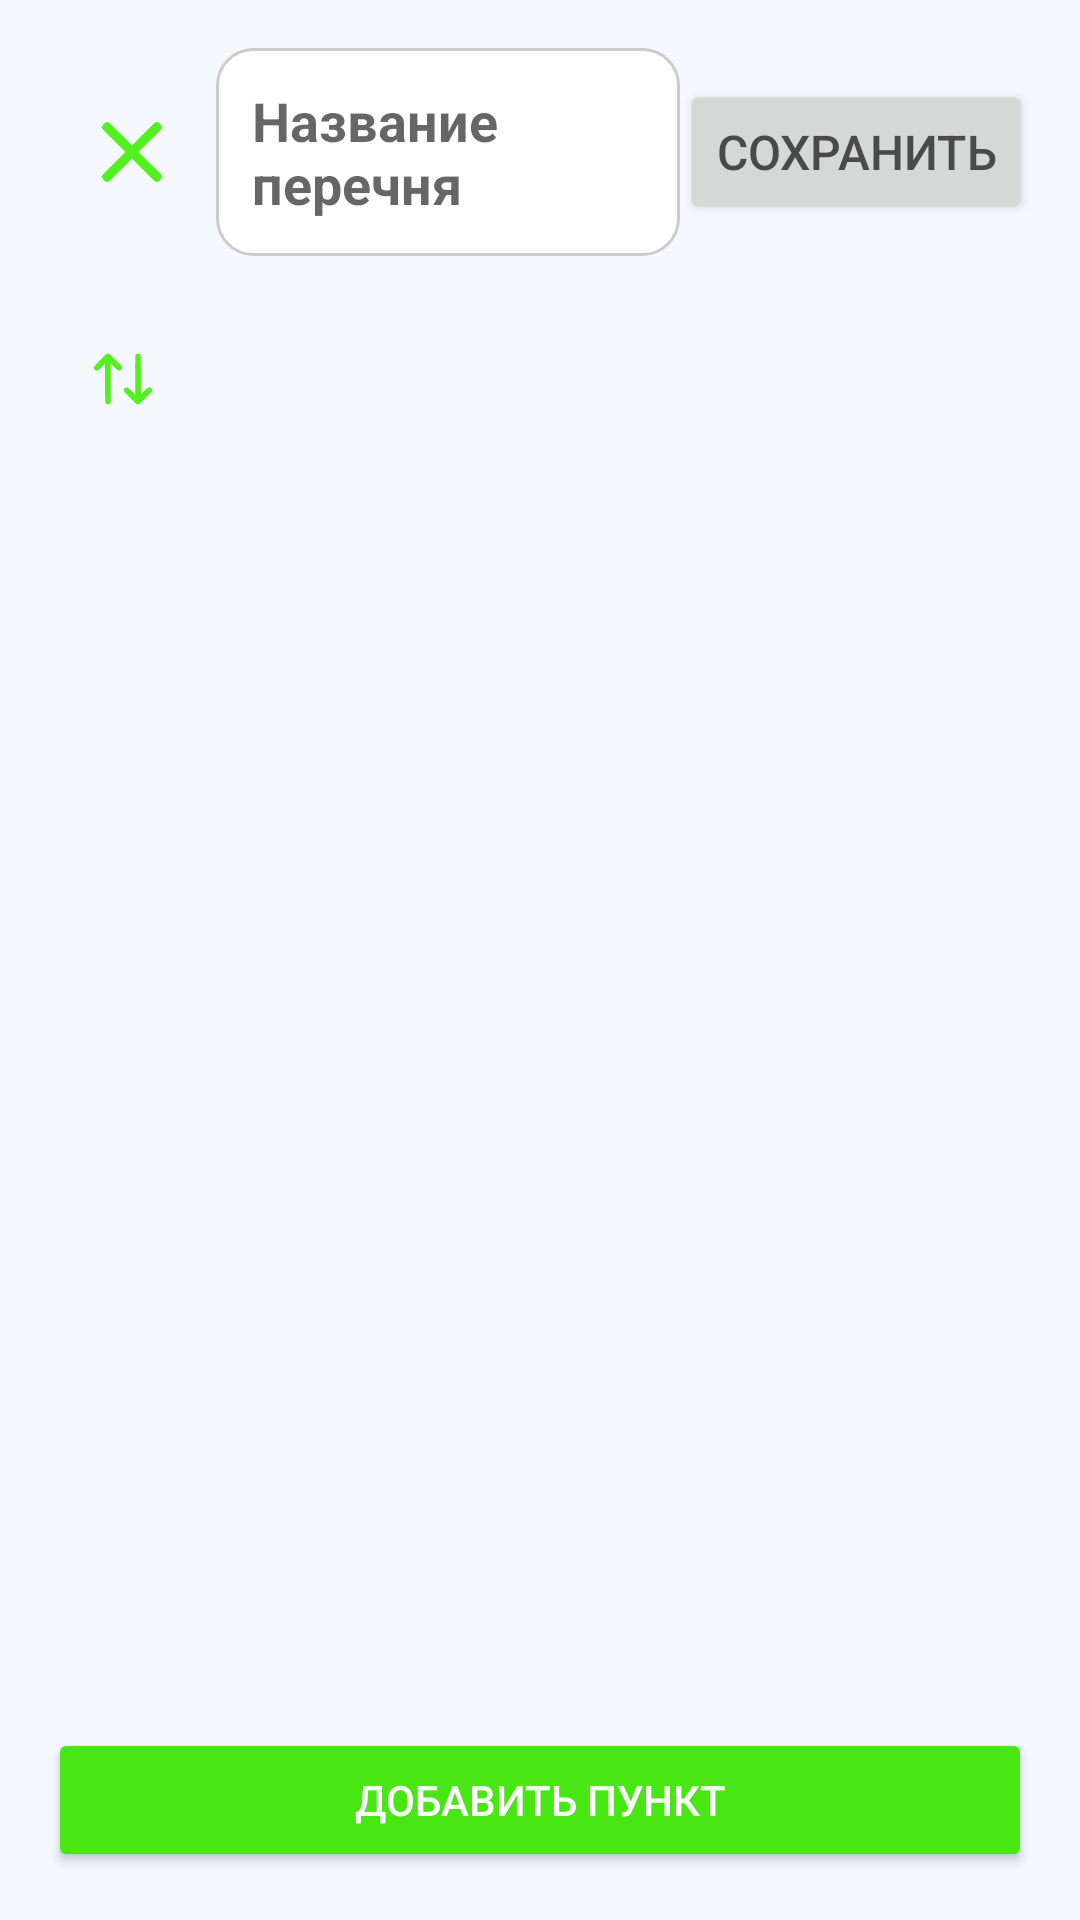

Here is an Android app screen rendered from its layout file. Give the layout XML and the strings, colors and styles it references.
<!-- AndroidManifest.xml: application theme Theme.AllByOne -->
<!-- res/layout/activity_list.xml -->
<?xml version="1.0" encoding="utf-8"?>
<LinearLayout xmlns:android="http://schemas.android.com/apk/res/android"
    xmlns:tools="http://schemas.android.com/tools"
    android:orientation="vertical"
    android:layout_width="match_parent"
    android:layout_height="match_parent"
    android:background="?android:colorBackground"
    android:padding="16dp">

    
    <LinearLayout
        android:layout_width="match_parent"
        android:layout_height="wrap_content"
        android:orientation="horizontal"
        android:gravity="center_vertical"
        android:layout_marginBottom="8dp">

        <ImageButton
            android:id="@+id/backButton"
            android:layout_width="56dp"
            android:layout_height="56dp"
            android:src="@drawable/ic_exit"
            android:background="@android:color/transparent"
            android:contentDescription="Назад"
            android:padding="16dp" />

        <EditText
            android:id="@+id/titleEditText"
            android:layout_width="0dp"
            android:layout_height="wrap_content"
            android:layout_weight="1"
            android:hint="Название перечня"
            android:textStyle="bold"
            android:textSize="18sp"
            android:background="@drawable/edit_text_background"
            android:padding="12dp" />

        <Button
            android:id="@+id/saveListButton"
            android:layout_width="wrap_content"
            android:layout_height="wrap_content"
            android:text="Сохранить"
            android:padding="12dp"
            android:textSize="16sp"
            tools:ignore="DuplicateIds" />
    </LinearLayout>

    
    <LinearLayout
        android:id="@+id/selectionToolbar"
        android:layout_width="match_parent"
        android:layout_height="wrap_content"
        android:orientation="horizontal"
        android:gravity="center_vertical"
        android:visibility="gone"
        android:background="@android:color/transparent"
        android:padding="4dp"
        android:elevation="0dp">

        <Button
            android:id="@+id/selectAllButton"
            android:layout_width="wrap_content"
            android:layout_height="wrap_content"
            android:text="Выбрать все"
            android:textColor="@android:color/white"
            android:textSize="12sp"
            android:padding="20dp" />

        <Button
            android:id="@+id/deleteSelectedButton"
            android:layout_width="wrap_content"
            android:layout_height="wrap_content"
            android:text="Удалить"
            android:textColor="@android:color/white"
            android:textSize="12sp"
            android:padding="20dp"
            android:layout_marginStart="8dp" />

        <Button
            android:id="@+id/cancelSelectionButton"
            android:layout_width="wrap_content"
            android:layout_height="wrap_content"
            android:text="Отмена"
            android:textColor="@android:color/white"
            android:textSize="12sp"
            android:padding="20dp"
            android:layout_marginStart="8dp" />
    </LinearLayout>

    
    <HorizontalScrollView
        android:layout_width="match_parent"
        android:layout_height="wrap_content"
        android:paddingTop="8dp"
        android:paddingBottom="8dp">

        <LinearLayout
            android:layout_width="wrap_content"
            android:layout_height="wrap_content"
            android:orientation="horizontal">

            <ImageButton
                android:id="@+id/sortButton"
                android:layout_width="50dp"
                android:layout_height="50dp"
                android:src="@drawable/ic_sorting"
                android:contentDescription="Сортировка"
                android:background="@android:color/transparent"
                android:padding="16dp" />
        </LinearLayout>
    </HorizontalScrollView>


    
    <ScrollView
        android:layout_width="match_parent"
        android:layout_height="0dp"
        android:layout_weight="1">

        <LinearLayout
            android:id="@+id/itemsContainer"
            android:orientation="vertical"
            android:layout_width="match_parent"
            android:layout_height="wrap_content" />
    </ScrollView>

    
    <Button
        android:id="@+id/addItemButton"
        android:layout_width="match_parent"
        android:layout_height="wrap_content"
        android:text="Добавить пункт"
        android:backgroundTint="@color/primary_light"
        android:textColor="@android:color/white"
        android:layout_marginTop="12dp" />
</LinearLayout>
<!-- resources referenced by this layout -->
<resources>
  <color name="primary_light">#48E613</color>
  <!-- drawable edit_text_background (drawable) -->
  <?xml version="1.0" encoding="utf-8"?>
  <shape xmlns:android="http://schemas.android.com/apk/res/android"
      android:shape="rectangle">
      <solid android:color="@android:color/white"/>
      <corners android:radius="12dp"/>
      <padding android:left="8dp" android:top="4dp" android:right="8dp" android:bottom="4dp"/>
      <stroke android:width="1dp" android:color="#CCCCCC"/>
  </shape>
  <!-- drawable ic_exit (drawable) -->
  <vector xmlns:android="http://schemas.android.com/apk/res/android" android:height="20dp" android:viewportHeight="512" android:viewportWidth="512" android:width="20dp">
        
      <path android:fillColor="#53ef1f" android:pathData="M35.5,1.7c-4.3,1.3 -6.9,3.4 -18.7,15.1 -12.2,12.3 -13.8,14.3 -15.2,19.1 -2.1,7.3 -2,11.9 0.5,18.8 2,5.5 6.5,10.2 99.8,103.5l97.6,97.8 -97.6,97.8c-93.3,93.3 -97.8,98 -99.8,103.5 -2.5,6.9 -2.6,11.5 -0.5,18.8 1.4,4.8 3,6.8 15.2,19.1 12.3,12.2 14.3,13.8 19.1,15.2 7.3,2.1 11.9,2 18.8,-0.5 5.5,-2 10.2,-6.5 103.6,-99.8l97.7,-97.6 97.8,97.6c93.3,93.3 98,97.8 103.5,99.8 6.9,2.5 11.5,2.6 18.8,0.5 4.8,-1.4 6.8,-3 19.1,-15.2 12.2,-12.3 13.8,-14.3 15.2,-19.1 2.1,-7.3 2,-11.9 -0.5,-18.8 -2,-5.5 -6.5,-10.2 -99.8,-103.5l-97.6,-97.8 97.6,-97.7c93.3,-93.4 97.8,-98.1 99.8,-103.6 2.5,-6.9 2.6,-11.5 0.5,-18.8 -1.4,-4.8 -3,-6.8 -15.2,-19.1 -12.3,-12.2 -14.3,-13.8 -19.1,-15.2 -7.3,-2.1 -11.9,-2 -18.8,0.5 -5.5,2 -10.2,6.5 -103.5,99.8l-97.8,97.6 -97.7,-97.6c-93.4,-93.3 -98.1,-97.8 -103.6,-99.8 -6.7,-2.4 -12.2,-2.6 -19.2,-0.4z" android:strokeColor="#00000000"/>
      
  </vector>
  <!-- drawable ic_sorting (drawable) -->
  <vector xmlns:android="http://schemas.android.com/apk/res/android" android:height="30dp" android:viewportHeight="512" android:viewportWidth="512" android:width="30dp">
        
      <path android:fillColor="#53ef1f" android:pathData="M162.5,113.9c-1.6,1 -18.4,17.3 -37.2,36.2 -29.7,29.9 -34.2,34.9 -34.8,38.1 -1,5.3 0.1,10.2 3.2,13.8 3.6,4.3 7.4,6 13.6,6 7,-0 8.7,-1.3 29.7,-22.4l16.5,-16.6 0.5,110.4c0.5,110.1 0.5,110.5 2.6,113.3 3.7,5 8.1,7.3 14.2,7.3 6.8,-0 11.5,-2.7 14.2,-8.1 2,-3.7 2,-6.4 2,-114.1l0,-110.3 19.3,19.2c10.5,10.5 20.2,19.6 21.4,20.2 3.7,1.9 12.2,1.3 16,-1 6.7,-4.2 9.2,-14.3 5.4,-21.7 -1.9,-3.6 -65.1,-67.3 -70.1,-70.6 -3.5,-2.3 -12.6,-2.1 -16.5,0.3z" android:strokeColor="#00000000"/>
        
      <path android:fillColor="#53ef1f" android:pathData="M331.9,114.4c-7.4,5 -6.9,-3.2 -6.9,119.7l0,110.4 -19.2,-19.2c-10.6,-10.5 -20.3,-19.6 -21.5,-20.2 -4,-2 -12.5,-1.4 -16.4,1.3 -6.7,4.6 -8.8,13.9 -5,21.4 1.9,3.6 65.1,67.3 70.1,70.6 3.1,2 12.1,2.1 15.8,0.2 1.5,-0.8 18.3,-17.1 37.4,-36.3 30.1,-30.3 34.7,-35.3 35.3,-38.6 1,-5.2 -0.1,-10.1 -3.2,-13.7 -3.6,-4.3 -7.4,-6 -13.6,-6 -7,-0 -8.7,1.3 -29.7,22.4l-16.5,16.6 -0.5,-110.4c-0.5,-110.1 -0.5,-110.5 -2.6,-113.3 -3.8,-5.1 -8.1,-7.3 -14.3,-7.3 -4.3,-0 -6.5,0.6 -9.2,2.4z" android:strokeColor="#00000000"/>
      
  </vector>
  <style name="Theme.AllByOne" parent="Theme.MaterialComponents.DayNight.NoActionBar">
          <item name="colorPrimary">@color/primary_light</item>
          <item name="colorPrimaryVariant">@color/primary_light_hover</item>
          <item name="colorOnPrimary">@android:color/white</item>
          <item name="android:colorBackground">@color/background_light</item>
          <item name="android:textColorPrimary">@color/text_primary_light</item>
          <item name="android:statusBarColor">#000000</item>
      </style>
  <color name="primary_light_hover">#82EE5D</color>
  <color name="background_light">#f5f8ff</color>
  <color name="text_primary_light">#4A4A4A</color>
</resources>
